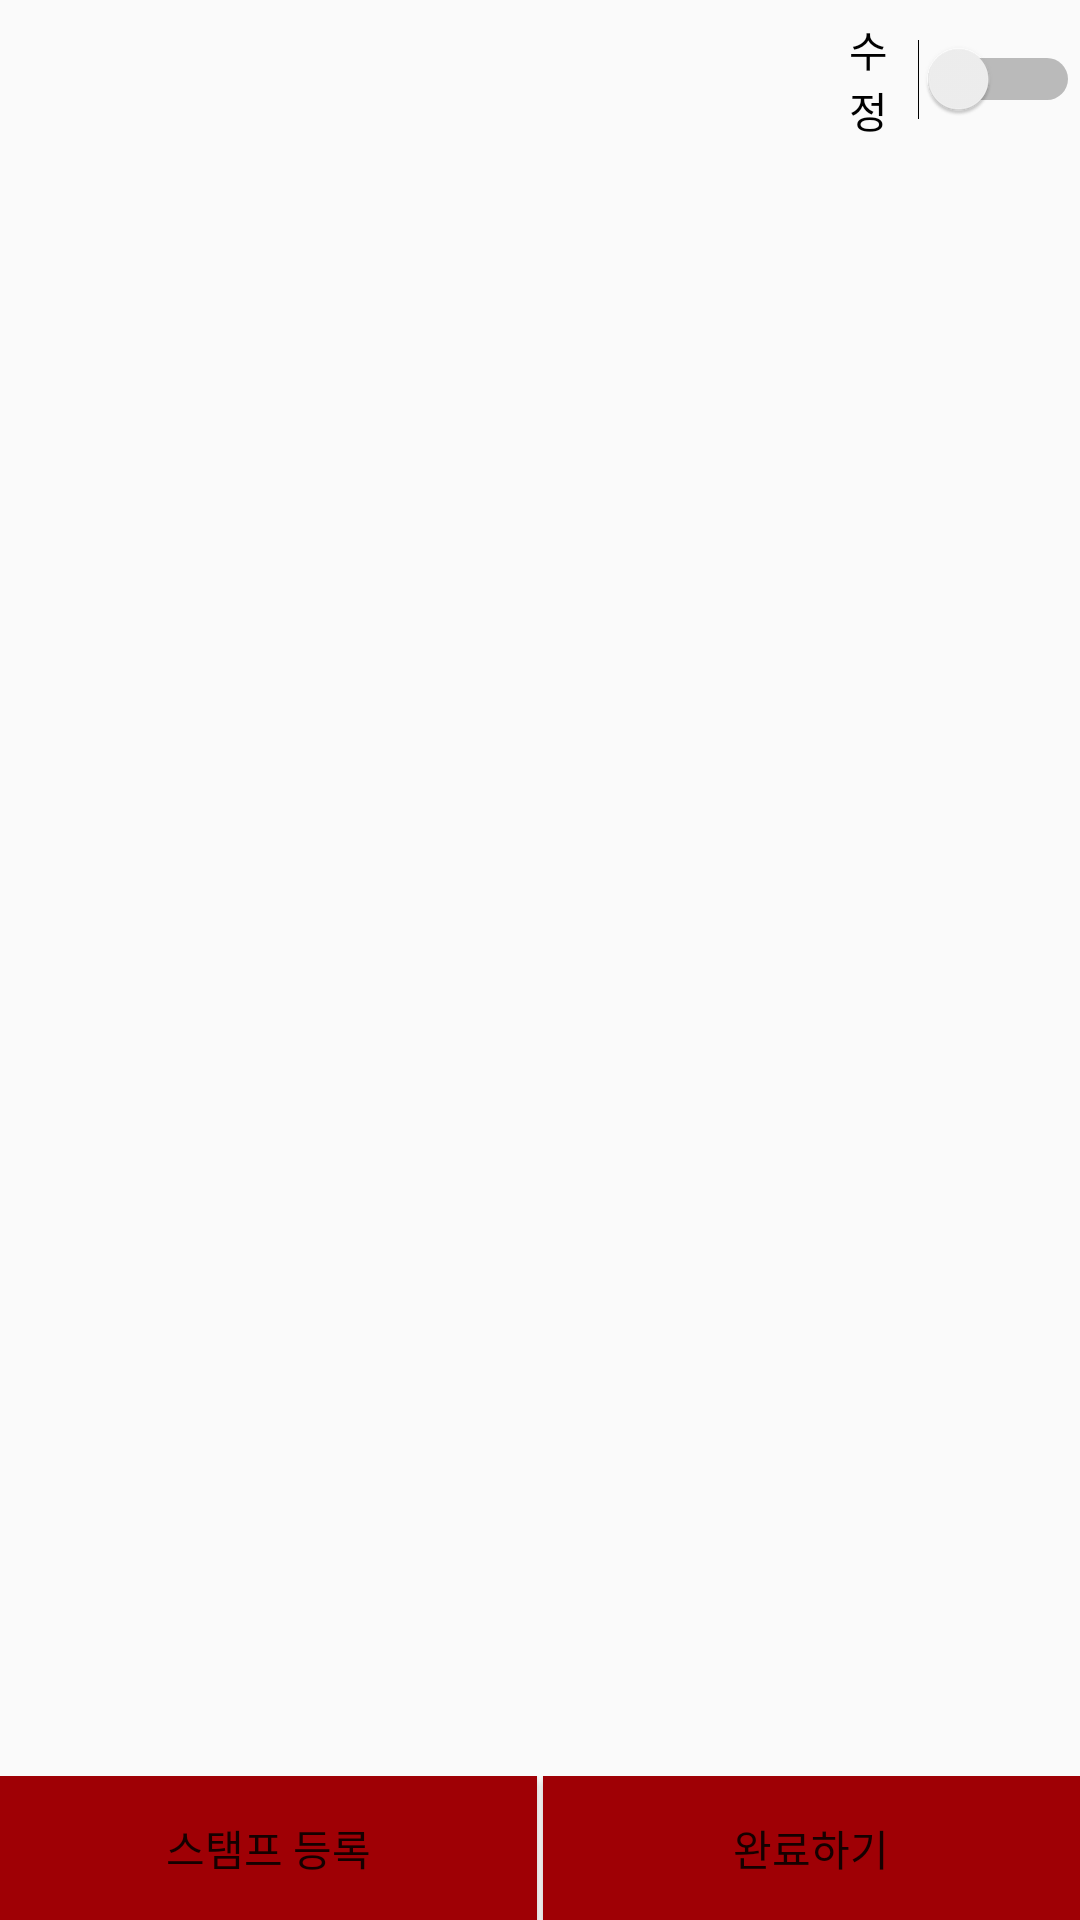

This screen was rendered from an Android layout file. Write that file and the resources it references.
<!-- AndroidManifest.xml: application theme AppTheme -->
<!-- res/layout/activity_register_stamp.xml -->
<?xml version="1.0" encoding="utf-8"?>
<LinearLayout
    xmlns:android="http://schemas.android.com/apk/res/android"
    xmlns:app="http://schemas.android.com/apk/res-auto"
    xmlns:tools="http://schemas.android.com/tools"
    android:layout_width="match_parent"
    android:layout_height="match_parent"
    android:orientation="vertical"
    android:gravity="bottom|end"
    android:layout_weight="4"
    >


    <Switch
        android:id="@+id/switch2"
        android:layout_width="77dp"
        android:layout_height="wrap_content"
        android:layout_gravity="end"
        android:layout_weight="0.5"
        android:text="수정" />

    <android.support.v7.widget.RecyclerView
        android:id="@+id/recyclerview_main_list2"
        android:layout_width="match_parent"
        android:layout_height="453dp"
        android:layout_weight="3.5" />

    <LinearLayout
        android:layout_width="match_parent"
        android:layout_height="wrap_content"
        android:orientation="horizontal"
        android:layout_gravity="bottom"

        >

        <Button
            android:id="@+id/button_main_insert2"
            android:layout_width="wrap_content"
            android:layout_height="wrap_content"
            android:layout_weight="1"
            android:text="스탬프 등록"
            android:layout_marginRight="1dp"
            android:background="@color/colorAccent"
            android:textColor="@color/cast_libraries_material_featurehighlight_text_header_color"
            />

        <Button
            android:id="@+id/finish_stamp"
            android:layout_width="wrap_content"
            android:layout_height="wrap_content"
            android:layout_weight="1"
            android:text="완료하기"
            android:background="@color/colorAccent"
            android:textColor="@color/cast_libraries_material_featurehighlight_text_header_color"
            android:layout_marginLeft="1dp"
            />
    </LinearLayout>
</LinearLayout>
<!-- resources referenced by this layout -->
<resources>
  <color name="colorAccent">#9f0005</color>
  <style name="AppTheme" parent="Theme.AppCompat.Light.DarkActionBar">
          
          <item name="colorPrimary">@color/colorAccent</item>
          <item name="colorPrimaryDark">@color/colorAccent</item>
          <item name="colorAccent">@color/colorAccent</item>
      </style>
</resources>
